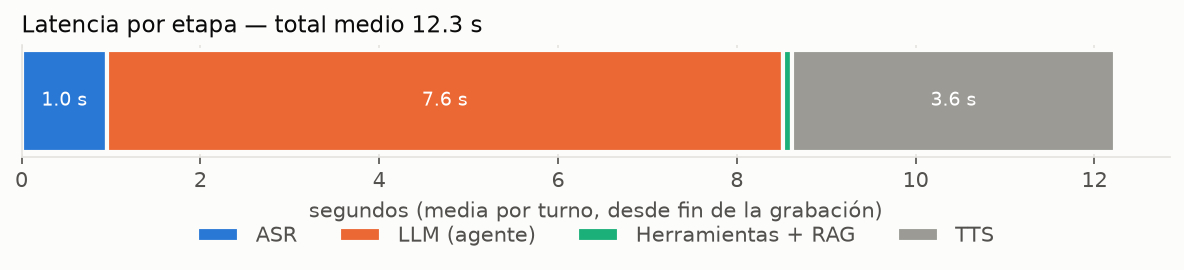

Values plotted in this chart, from the file beside it:
escenario, turno, asr_s, agente_llm_s, agente_herramientas_s, agente_total_s, tts_s, total_s, agente_otros_s
S01, 1, 16.39, 6.183, 0.3259, 6.555, 2.105, 25.89, 0.04683
S01, 2, 0.1475, 7.031, 0.01904, 7.059, 4.45, 11.68, 0.00864
S01, 3, 0.1124, 5.276, 0.01396, 5.299, 3.195, 8.61, 0.008507
S02, 1, 0.1057, 5.192, 0.271, 5.472, 1.588, 7.169, 0.009834
S02, 2, 0.2483, 6.484, 0.2992, 6.791, 1.403, 8.448, 0.0084
S02, 3, 0.09813, 6.65, 0.007522, 6.666, 4.229, 11, 0.008933
S03, 1, 0.2312, 23.69, 0.5, 24.21, 7.528, 31.98, 0.02104
S03, 2, 0.181, 8.864, 0.004925, 8.882, 7.29, 16.36, 0.01351
S03, 3, 0.1051, 8.58, 0.003156, 8.592, 5.853, 14.56, 0.008903
S04, 1, 0.162, 5.358, 0.1363, 5.503, 2.368, 8.042, 0.008994
S04, 2, 0.1197, 7.308, 0.01853, 7.335, 3.909, 11.39, 0.008769
S04, 3, 0.1977, 7.019, 0.1425, 7.173, 2.914, 10.3, 0.01152
S04, 4, 0.1044, 9.173, 0.02032, 9.204, 4.36, 13.68, 0.01031
S06, 1, 0.1798, 11.32, 0.1443, 11.48, 4.048, 15.72, 0.01727
S06, 2, 0.09668, 5.247, 0.00965, 5.265, 2.045, 7.42, 0.008007
S07, 1, 0.1835, 8.576, 0.1432, 8.747, 4.297, 13.24, 0.02771
S07, 2, 0.09846, 5.673, 0.007079, 5.689, 2.75, 8.55, 0.008317
S07, 3, 0.1743, 7.987, 0.01772, 8.014, 4.051, 12.26, 0.009872
S07, 4, 0.1081, 3.151, 0.0, 3.158, 2.317, 5.611, 0.007183
S07, 5, 0.1048, 2.314, 0.0, 2.319, 1.604, 4.046, 0.004897
